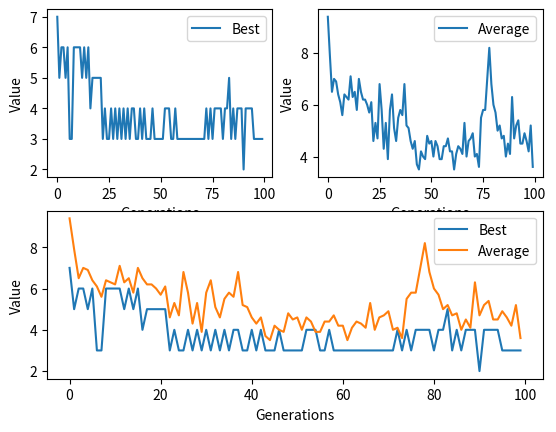

This chart was generated by the following Python code:
import numpy as np
import matplotlib.pyplot as plt

avg = [9.4, 7.9, 6.5, 7, 6.9, 6.4, 6.1, 5.6, 6.4, 6.3, 6.2, 7.1, 6.3, 6.5, 5.8, 7, 6.5, 6.2, 6.2, 6, 5.7, 6.1, 4.6, 5.3, 4.7, 6.8, 5.8, 4.3, 5.3, 3.9, 5.8, 6.4, 5.1, 4.6, 5.5, 5.8, 5.6, 6.8, 5.2, 5.1, 4.6, 4.3, 4.6, 3.7, 3.5, 4.2, 4, 3.9, 4.8, 4.5, 4.6, 4, 4.6, 4.4, 3.9, 3.9, 4.4, 4.4, 4.7, 4.2, 4.2, 3.5, 4.1, 4.4, 4.3, 4.1, 5.3, 4, 4.6, 4.7, 4.9, 4, 4.1, 3.6, 5.5, 5.8, 5.8, 7, 8.2, 6.8, 6, 5.7, 5, 5.2, 4.7, 4.8, 4, 4.5, 4.1, 6.3, 4.7, 5.2, 5.4, 4.5, 4.5, 4.9, 4.6, 4.2, 5.2, 3.6, ]
best = [7, 5, 6, 6, 5, 6, 3, 3, 6, 6, 6, 6, 5, 6, 5, 6, 4, 5, 5, 5, 5, 5, 3, 4, 3, 3, 4, 3, 4, 3, 4, 3, 4, 3, 4, 3, 4, 4, 3, 3, 4, 3, 4, 3, 3, 3, 4, 3, 3, 3, 3, 3, 4, 4, 4, 3, 3, 4, 3, 3, 3, 3, 3, 3, 3, 3, 3, 3, 3, 3, 3, 3, 4, 3, 4, 3, 4, 4, 4, 4, 3, 4, 4, 5, 3, 4, 3, 4, 4, 4, 2, 4, 4, 4, 4, 3, 3, 3, 3, 3, ]

plt.subplot(2, 2, 1)
plt.plot(np.arange(0, len(best)), best)
plt.xlabel('Generations');
plt.ylabel('Value');
plt.legend(['Best'])

plt.subplot(2, 2, 2)
plt.plot(np.arange(0, len(avg)), avg)
plt.xlabel('Generations');
plt.ylabel('Value');
plt.legend(['Average'])

plt.subplot(2, 2, (3, 4))
plt.plot(np.arange(0, len(avg)), best)
plt.plot(np.arange(0, len(avg)), avg)
plt.xlabel('Generations');
plt.ylabel('Value');
plt.legend(['Best', 'Average'])

plt.show()
